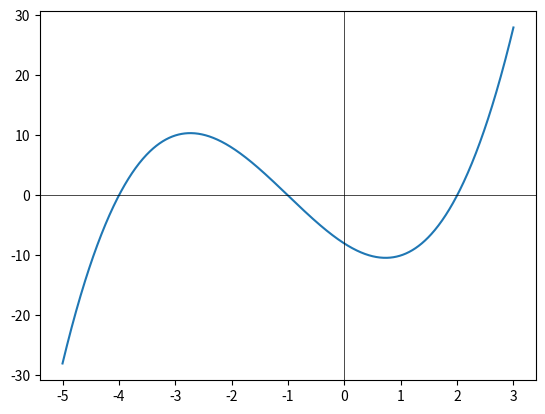

Reproduce this figure in Python.
import numpy as np
import matplotlib.pyplot as plt
import scipy as s

xs = np.linspace(-5, 3,1000)
f=((xs**3)+3*(xs**2)-6*xs-8)

plt.plot(xs,f)
plt.axhline(0, color='black', linewidth='0.5')
plt.axvline(0, color="black",linewidth="0.5")
plt.show() 

ys=np.linspace(0,2)

f=((ys**3)+3*(ys**2)-6*ys-8)

d=f.min()
print(d)

